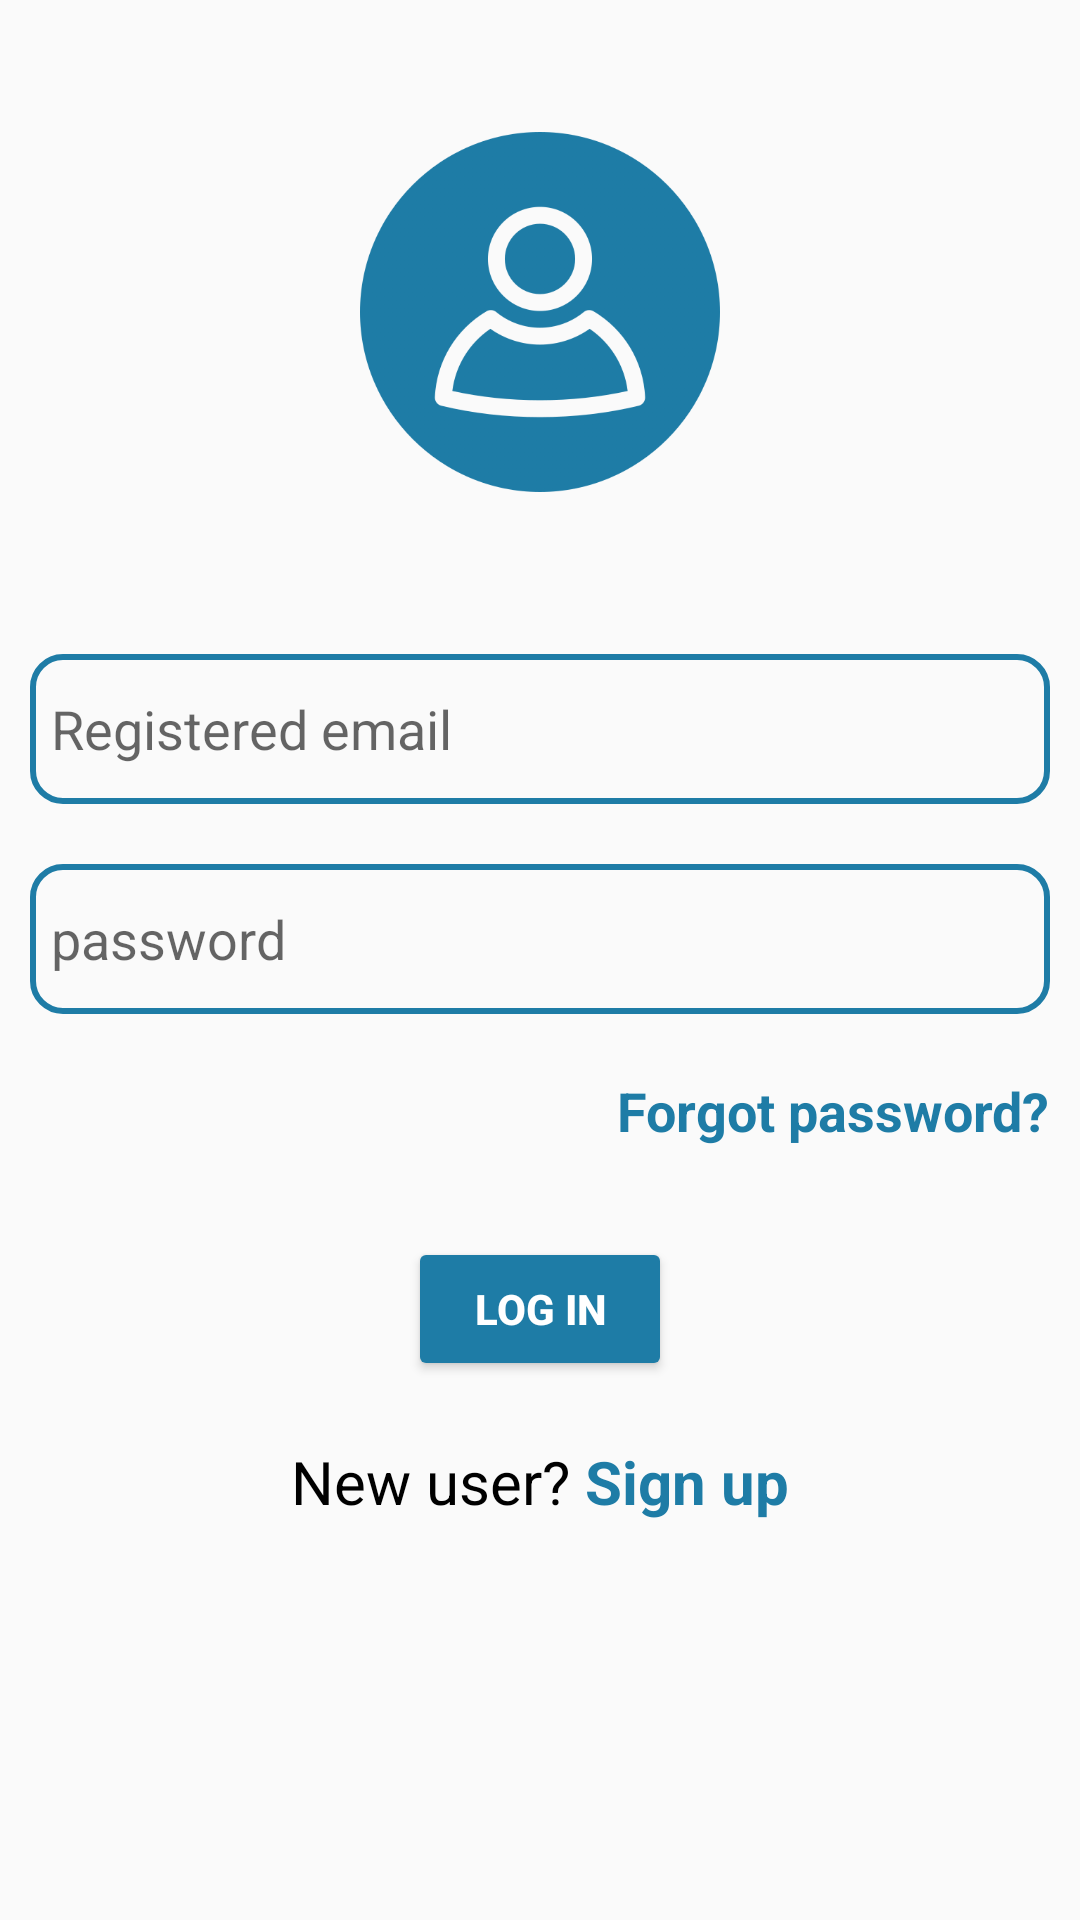

Android layout source for this screen:
<!-- AndroidManifest.xml: application theme Theme.NewsTak -->
<!-- res/layout/activity_login.xml -->
<?xml version="1.0" encoding="utf-8"?>
<LinearLayout xmlns:android="http://schemas.android.com/apk/res/android"
    xmlns:app="http://schemas.android.com/apk/res-auto"
    xmlns:tools="http://schemas.android.com/tools"
    android:layout_width="match_parent"
    android:layout_height="match_parent"
    android:orientation="vertical"
    android:weightSum="100">

    <LinearLayout
        android:layout_width="match_parent"
        android:layout_height="wrap_content"
        android:layout_weight="40"
        android:orientation="vertical"
        android:gravity="center">

        <ImageView
            android:layout_width="match_parent"
            android:layout_height="120dp"
            android:src="@drawable/login">

        </ImageView>

    </LinearLayout>

    <LinearLayout
        android:layout_width="match_parent"
        android:layout_height="wrap_content"
        android:layout_weight="60"
        android:orientation="vertical">

        <EditText
            android:layout_width="match_parent"
            android:layout_height="50dp"
            android:hint="Registered email"
            android:inputType="textEmailAddress"
            android:layout_margin="10dp"
            android:background="@drawable/custom_shapes"
            android:drawableLeft="@drawable/baseline_person_24"
            android:drawablePadding="5dp"
            android:elevation="10dp"
            android:padding="7dp"
            android:id="@+id/loginEmail"
            >
        </EditText>

        <EditText
            android:layout_width="match_parent"
            android:layout_height="50dp"
            android:hint="password"
            android:inputType="textWebPassword"
            app:passwordToggleEnabled="true"
            android:layout_margin="10dp"
            android:background="@drawable/custom_shapes"
            android:drawableLeft="@drawable/baseline_lock_24"
            android:drawablePadding="5dp"
            android:elevation="10dp"
            android:padding="7dp"
            android:id="@+id/loginPassword">
        </EditText>

        <TextView
            android:id="@+id/forgot"
            android:layout_width="wrap_content"
            android:layout_height="wrap_content"
            android:text="Forgot password?"
            android:layout_gravity="right"
            android:textSize="18sp"
            android:textStyle="bold"
            android:layout_margin="10dp"
            android:textColor="@color/blue">

        </TextView>

        <ProgressBar
            android:id="@+id/pbar"
            android:layout_width="wrap_content"
            android:layout_height="wrap_content"
            android:layout_gravity="center"
            android:visibility="gone"
            android:padding="5dp">
        </ProgressBar>

        <Button
            android:id="@+id/loginbtn"
            android:layout_width="wrap_content"
            android:layout_height="wrap_content"
            android:text="Log In"
            android:layout_gravity="center_horizontal"
            android:layout_margin="20dp"
            android:backgroundTint="@color/blue"
            android:textColor="@color/white"
            android:textStyle="bold">

        </Button>

        <LinearLayout
            android:layout_width="match_parent"
            android:layout_height="wrap_content"
            android:orientation="horizontal"
            android:gravity="center">

            <TextView
                android:layout_width="wrap_content"
                android:layout_height="wrap_content"
                android:text="New user?"
                android:textColor="@color/black"
                android:textSize="20sp"
                android:layout_gravity="center">

            </TextView>

            <TextView
                android:layout_width="wrap_content"
                android:layout_height="wrap_content"
                android:text=" Sign up"
                android:textColor="@color/blue"
                android:textSize="20sp"
                android:layout_gravity="center"
                android:textStyle="bold"
                android:id="@+id/signup"
                >


            </TextView>


        </LinearLayout>





    </LinearLayout>


</LinearLayout>
<!-- resources referenced by this layout -->
<resources>
  <color name="black">#FF000000</color>
  <color name="blue">#1E7CA6</color>
  <color name="white">#FFFFFFFF</color>
  <!-- drawable custom_shapes (drawable) -->
  <?xml version="1.0" encoding="utf-8"?>
  <shape xmlns:android="http://schemas.android.com/apk/res/android"
  
      android:shape="rectangle">
      <corners android:radius="10dp"> </corners>
      <stroke android:width="2dp"
          android:color="@color/blue"> </stroke>
  
  
  
  </shape>
  <!-- drawable login: png bitmap (drawable, 52399 bytes) -->
  <style name="Theme.NewsTak" parent="Theme.AppCompat.DayNight.NoActionBar">
          
          <item name="colorPrimary">@color/purple_500</item>
          <item name="colorPrimaryVariant">@color/purple_700</item>
          <item name="colorOnPrimary">@color/white</item>
          
          <item name="colorSecondary">@color/teal_200</item>
          <item name="colorSecondaryVariant">@color/teal_700</item>
          <item name="colorOnSecondary">@color/black</item>
          
          <item name="android:statusBarColor">?attr/colorPrimaryVariant</item>
          
          <item name="actionOverflowButtonStyle">@style/threeDotColor</item>
  
  
      </style>
  <color name="purple_500">#FF6200EE</color>
  <color name="purple_700">#065784</color>
  <color name="teal_200">#FF03DAC5</color>
  <color name="teal_700">#FF018786</color>
  <style name="threeDotColor" parent="Widget.AppCompat.Light.ActionButton.Overflow">
          <item name="tint">@color/white</item>
      </style>
</resources>
